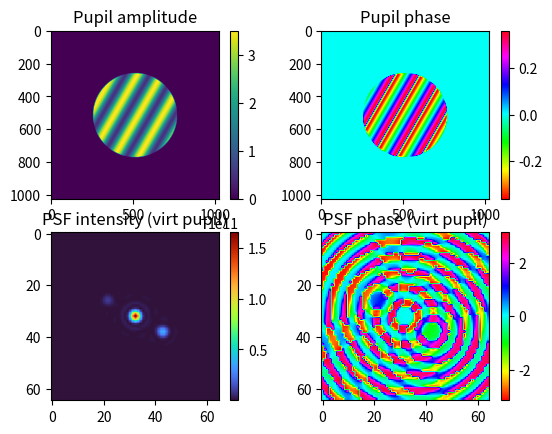

Write Python code to recreate this figure.
import matplotlib.pyplot as plt
import numpy as np
plt.ion()

npx_pup = 1024
pupildiam_px = 512
padding_px = 256
cropsize = 64 # For plotting

# Set speckle parameters
dc_power = 2
cycles_per_pupil = 4
ampl1 = 1.
ampl2 = 0.5
rot = 30
phi = 20


# Make a pupil mask
Y, X = np.mgrid[-npx_pup / 2:npx_pup / 2, -npx_pup / 2:npx_pup / 2]
R = np.sqrt(X ** 2 + Y ** 2)
mask = np.zeros((npx_pup, npx_pup), dtype='bool')
mask[R < pupildiam_px//2] = True

# # Make virtual complex pupil - simplest example
# period = pupildiam_px / cycles_per_pupil
# Y, X = np.mgrid[-npx_pup / 2:npx_pup / 2, -npx_pup / 2:npx_pup / 2]
# im_c = ampl1 * np.exp(1j * 2 * np.pi / period * X) + \
#        ampl2 * np.exp(-1j * 2 * np.pi / period * X) + dc_power
# pup_im = im_c * mask

# Make virtual complex pupil - example with rotation and phase offset
period = pupildiam_px / cycles_per_pupil
Y, X = np.mgrid[-npx_pup / 2:npx_pup / 2, -npx_pup / 2:npx_pup / 2]
X = np.roll(X, (0, phi))
Xr = np.cos(rot / 180 * np.pi) * X + np.sin(rot / 180 * np.pi) * Y
# Xr = X
im_c = ampl1 * np.exp(1j * 2 * np.pi / period * Xr) + \
       ampl2 * np.exp(-1j * 2 * np.pi / period * Xr) + dc_power
pup_im = im_c * mask

# Make PSF from virtual pupil
pup_padded = np.pad(pup_im, padding_px)
psf_raw = np.fft.fftshift(np.fft.fft2(np.fft.fftshift(pup_padded)))
psf_intens = np.abs(psf_raw)**2


# Plot results
if cropsize is not None:
    cnt = psf_intens.shape[0] // 2
    hw = cropsize // 2
    psf_intens = psf_intens[cnt - hw:cnt + hw + 1, cnt - hw:cnt + hw + 1]
    psf_raw = psf_raw[cnt - hw:cnt + hw + 1, cnt - hw:cnt + hw + 1]

plt.figure(1)
plt.clf()
plt.subplot(221)
plt.imshow(np.abs(pup_im))
plt.colorbar()
plt.title('Pupil amplitude')
plt.subplot(222)
plt.imshow(np.angle(pup_im), cmap='hsv')
plt.colorbar()
plt.title('Pupil phase')

plt.subplot(223)
plt.imshow(psf_intens, cmap='turbo')
plt.colorbar()
plt.title('PSF intensity (virt pupil)')
plt.subplot(224)
plt.imshow(np.angle(psf_raw), cmap='hsv')
plt.colorbar()
plt.title('PSF phase (virt pupil)')










